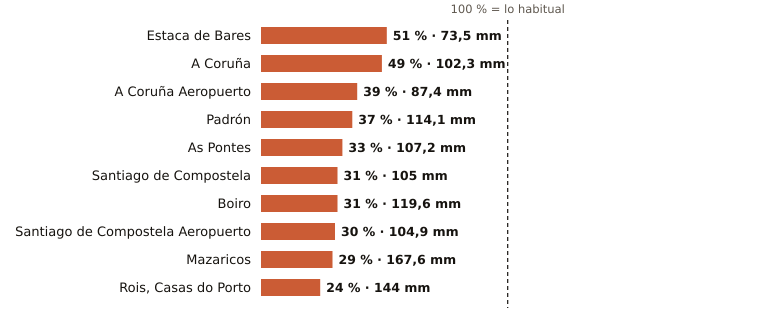

Values plotted in this chart, from the file beside it:
estacion, provincia, indicativo, mm_otono, referencia_mm, pct, periodo_referencia, hasta, hora
Estaca de Bares, A Coruña, 1351, 73.5, 145.3, 51, 1995-2025, 2026-11-07, 3
A Coruña, A Coruña, 1387, 102.3, 209.4, 49, 1991-2020, 2026-11-07, 3
A Coruña Aeropuerto, A Coruña, 1387E, 87.4, 226.5, 39, 1991-2020, 2026-11-07, 3
Padrón, A Coruña, 1473A, 114.1, 306.5, 37, 1997-2025, 2026-11-07, 3
As Pontes, A Coruña, 1363X, 107.2, 327.2, 33, 2009-2025, 2026-11-07, 2
Santiago de Compostela, A Coruña, 1475X, 105.0, 335.9, 31, 1991-2020, 2026-11-07, 3
Boiro, A Coruña, 1442U, 119.6, 382.6, 31, 1991-2020, 2026-11-07, 2
Santiago de Compostela Aeropuerto, A Coruña, 1428, 104.9, 350.5, 30, 1991-2020, 2026-11-07, 3
Mazaricos, A Coruña, 1406X, 167.6, 579.6, 29, 2007-2025, 2026-11-07, 3
Rois, Casas do Porto, A Coruña, 1476R, 144.0, 598.5, 24, 1991-2020, 2026-11-07, 2
